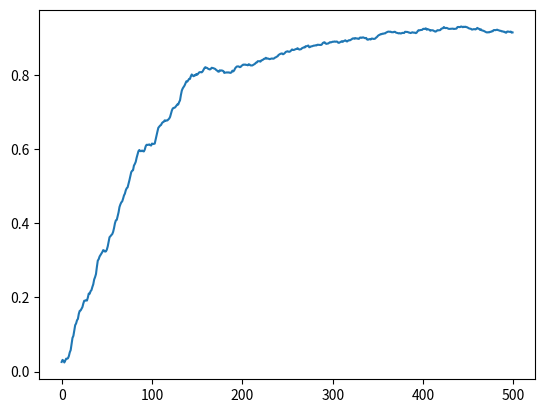

Source code (Python):
import numpy as np
import scipy as sp
from scipy import sparse
from scipy.spatial import cKDTree
import matplotlib.pyplot as plt
from matplotlib.animation import FuncAnimation


L = 32.0
rho = 3.0
N = int(rho*L**2)
print(" N",N)

r0 = 0.5 #1.0        # radius
deltat = 1.0    # timestep
factor = 0.5
v0 = r0/deltat*factor # velocity
iterations = 500
eta = 0.1       #noise term


pos = np.random.uniform(0,L,size=(N,2))
orient = np.random.uniform(-np.pi, np.pi,size=N)

# fig, ax= plt.subplots(figsize=(6,6))

# qv = ax.quiver(pos[:,0], pos[:,1], np.cos(orient[0]), np.sin(orient), orient, clim=[-np.pi, np.pi])
polArr = np.zeros(iterations)

# def animate(i):
#     print(i)
for i in range(iterations):

    # global orient
    # global polArr
    tree = cKDTree(pos,boxsize=[L,L])
    dist = tree.sparse_distance_matrix(tree, max_distance=r0,output_type='coo_matrix')

    #important 3 lines: we evaluate a quantity for every column j
    data = np.exp(orient[dist.col]*1j)
    # construct  a new sparse marix with entries in the same places ij of the dist matrix
    neigh = sparse.coo_matrix((data,(dist.row,dist.col)), shape=dist.get_shape())
    # and sum along the columns (sum over j)
    S = np.squeeze(np.asarray(neigh.tocsr().sum(axis=1)))


    orient = np.angle(S)+eta*np.random.uniform(-np.pi, np.pi, size=N)


    cos, sin= np.cos(orient), np.sin(orient)
    polArr[i] = np.sqrt(sum(cos)**2 + sum(sin)**2)/N

    pos[:,0] += cos*v0
    pos[:,1] += sin*v0

    pos[pos>L] -= L
    pos[pos<0] += L

    # qv.set_offsets(pos)
    # qv.set_UVC(cos, sin,orient)
    # return qv,


# anim = FuncAnimation(fig,animate,np.arange(1, 200),interval=1)
plt.plot(range(iterations), polArr)
plt.show()
